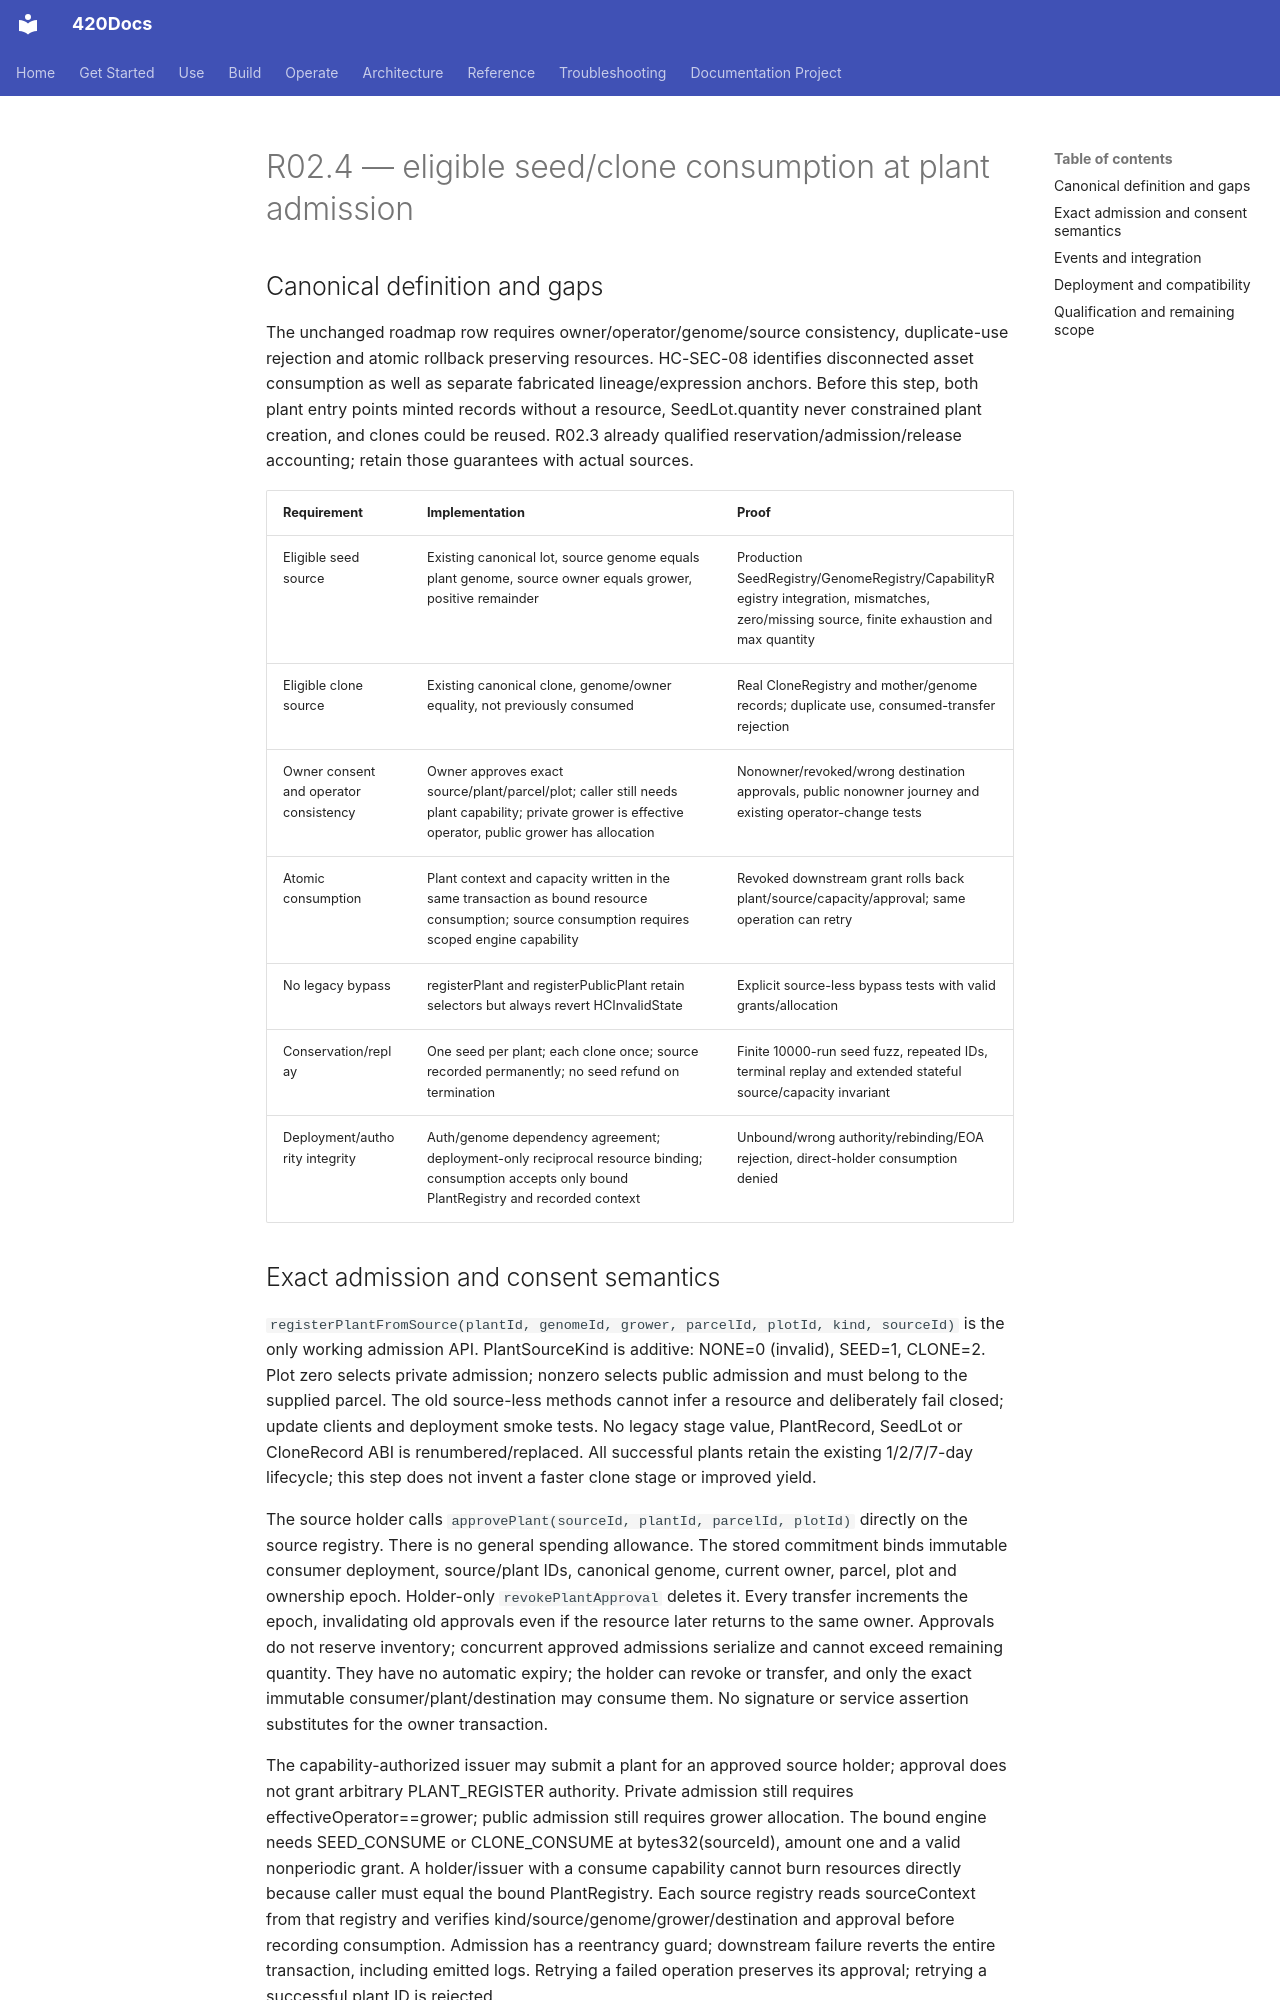

repository: abvhiael/420-integrated-v0.1 · page: highcountry/R02.4-PLANT-SOURCE-CONSUMPTION/index.html · generator: mkdocs

# R02.4 — eligible seed/clone consumption at plant admission

## Canonical definition and gaps

The unchanged roadmap row requires owner/operator/genome/source consistency, duplicate-use rejection and atomic rollback preserving resources. HC-SEC-08 identifies disconnected asset consumption as well as separate fabricated lineage/expression anchors. Before this step, both plant entry points minted records without a resource, SeedLot.quantity never constrained plant creation, and clones could be reused. R02.3 already qualified reservation/admission/release accounting; retain those guarantees with actual sources.

| Requirement | Implementation | Proof |
|---|---|---|
| Eligible seed source | Existing canonical lot, source genome equals plant genome, source owner equals grower, positive remainder | Production SeedRegistry/GenomeRegistry/CapabilityRegistry integration, mismatches, zero/missing source, finite exhaustion and max quantity |
| Eligible clone source | Existing canonical clone, genome/owner equality, not previously consumed | Real CloneRegistry and mother/genome records; duplicate use, consumed-transfer rejection |
| Owner consent and operator consistency | Owner approves exact source/plant/parcel/plot; caller still needs plant capability; private grower is effective operator, public grower has allocation | Nonowner/revoked/wrong destination approvals, public nonowner journey and existing operator-change tests |
| Atomic consumption | Plant context and capacity written in the same transaction as bound resource consumption; source consumption requires scoped engine capability | Revoked downstream grant rolls back plant/source/capacity/approval; same operation can retry |
| No legacy bypass | registerPlant and registerPublicPlant retain selectors but always revert HCInvalidState | Explicit source-less bypass tests with valid grants/allocation |
| Conservation/replay | One seed per plant; each clone once; source recorded permanently; no seed refund on termination | Finite 10000-run seed fuzz, repeated IDs, terminal replay and extended stateful source/capacity invariant |
| Deployment/authority integrity | Auth/genome dependency agreement; deployment-only reciprocal resource binding; consumption accepts only bound PlantRegistry and recorded context | Unbound/wrong authority/rebinding/EOA rejection, direct-holder consumption denied |
